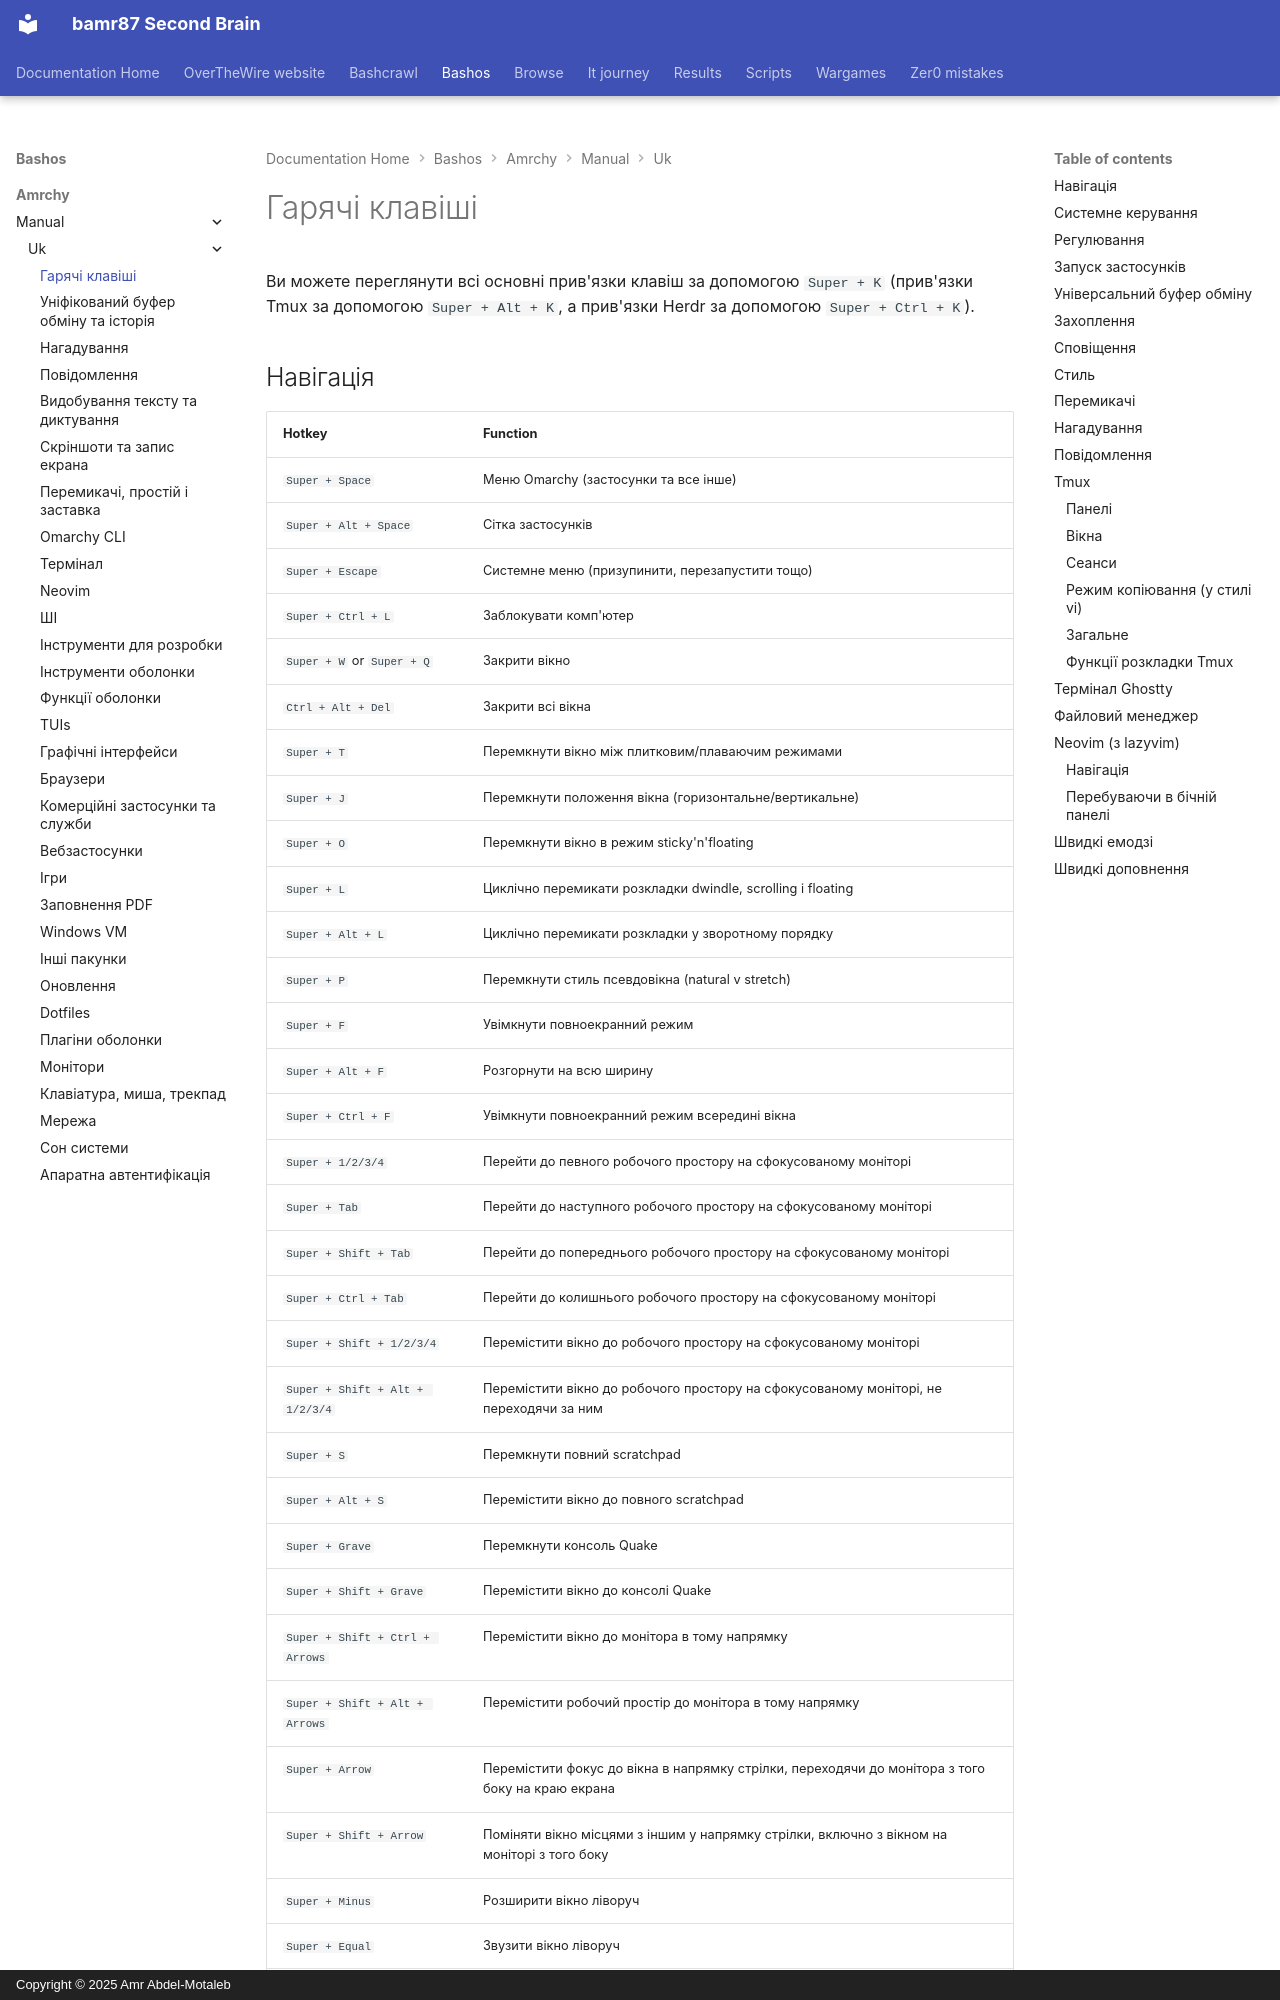

repository: bamr87/README · page: bashos/amrchy/manual/uk/07-hotkeys/index.html · generator: mkdocs · copyright: Copyright © 2025 Amr Abdel-Motaleb

---
source_file: amrchy/manual/uk/07-hotkeys.md
source_repo: bamr87/bashos
source_url: https://github.com/bamr87/bashos/blob/main/amrchy/manual/uk/07-hotkeys.md
title: Гарячі клавіші
---
# Гарячі клавіші

Ви можете переглянути всі основні прив'язки клавіш за допомогою `Super + K` (прив'язки Tmux за допомогою `Super + Alt + K`, а прив'язки Herdr за допомогою `Super + Ctrl + K`).
